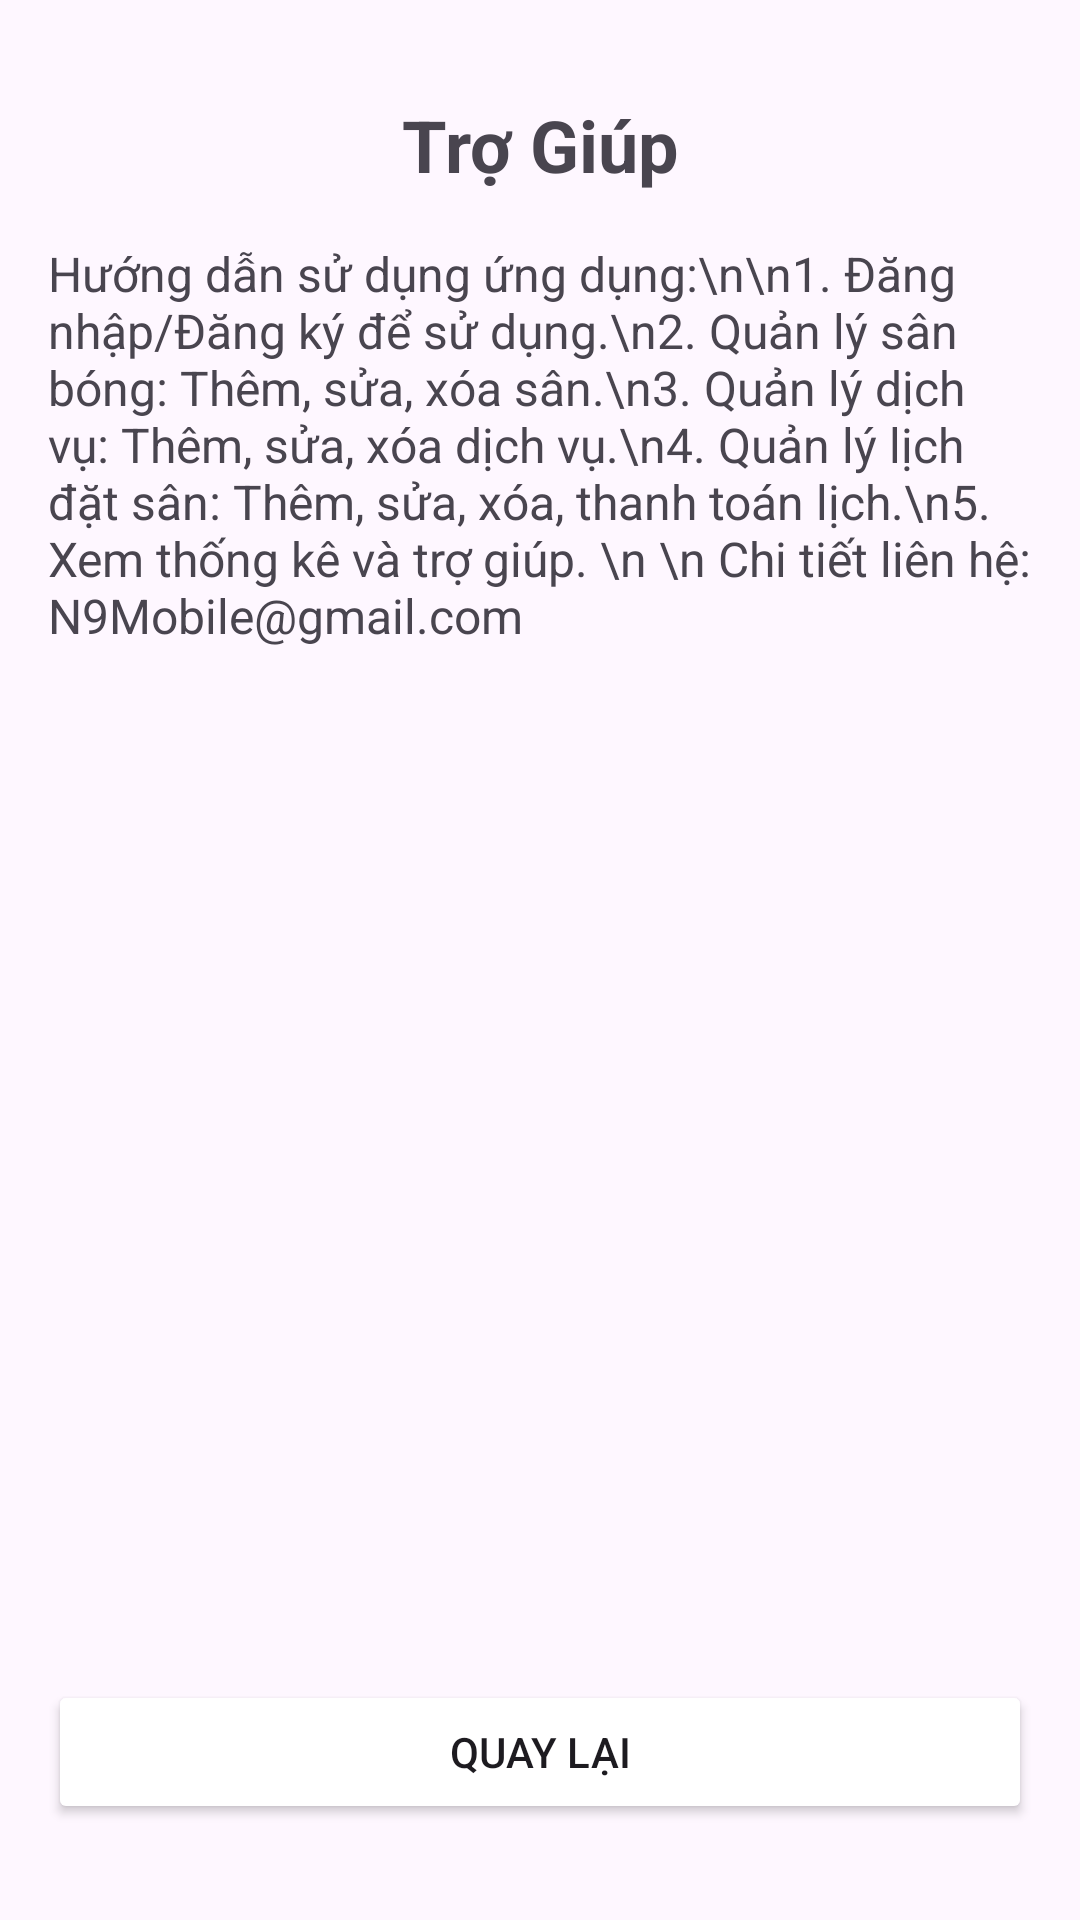

Reconstruct the res/layout file that produces this screen, plus the resources it refers to.
<!-- AndroidManifest.xml: application theme Theme.QuanLySanBong09 -->
<!-- res/layout/activity_help.xml -->
<?xml version="1.0" encoding="utf-8"?>
<androidx.constraintlayout.widget.ConstraintLayout xmlns:android="http://schemas.android.com/apk/res/android"
    xmlns:app="http://schemas.android.com/apk/res-auto"
    android:layout_width="match_parent"
    android:layout_height="match_parent"
    android:padding="16dp"
    android:layout_marginTop="70dp"
    android:background="@color/background">

    <TextView
        android:id="@+id/text_title"
        android:layout_width="wrap_content"
        android:layout_height="wrap_content"
        android:text="Trợ Giúp"
        android:textSize="24sp"
        android:textStyle="bold"
        android:textColor="@color/primary"
        app:layout_constraintTop_toTopOf="parent"
        app:layout_constraintStart_toStartOf="parent"
        app:layout_constraintEnd_toEndOf="parent"
        android:layout_marginTop="16dp" />

    <TextView
        android:id="@+id/text_help_content"
        android:layout_width="0dp"
        android:layout_height="wrap_content"
        android:text="Hướng dẫn sử dụng ứng dụng:\n\n1. Đăng nhập/Đăng ký để sử dụng.\n2. Quản lý sân bóng: Thêm, sửa, xóa sân.\n3. Quản lý dịch vụ: Thêm, sửa, xóa dịch vụ.\n4. Quản lý lịch đặt sân: Thêm, sửa, xóa, thanh toán lịch.\n5. Xem thống kê và trợ giúp. \n \n Chi tiết liên hệ: N9Mobile@gmail.com"
        android:textSize="16sp"
        app:layout_constraintTop_toBottomOf="@id/text_title"
        app:layout_constraintStart_toStartOf="parent"
        app:layout_constraintEnd_toEndOf="parent"
        android:layout_marginTop="16dp" />

    <Button
        android:id="@+id/button_back"
        android:layout_width="0dp"
        android:layout_height="wrap_content"
        android:text="Quay lại"
        android:backgroundTint="@color/secondary"
        app:layout_constraintBottom_toBottomOf="parent"
        app:layout_constraintStart_toStartOf="parent"
        app:layout_constraintEnd_toEndOf="parent"
        android:layout_marginBottom="16dp" />

</androidx.constraintlayout.widget.ConstraintLayout>
<!-- resources referenced by this layout -->
<resources>
  <style name="Theme.QuanLySanBong09" parent="Base.Theme.QuanLySanBong09" />
  <style name="Base.Theme.QuanLySanBong09" parent="Theme.Material3.DayNight.NoActionBar">
          
          
      </style>
</resources>
